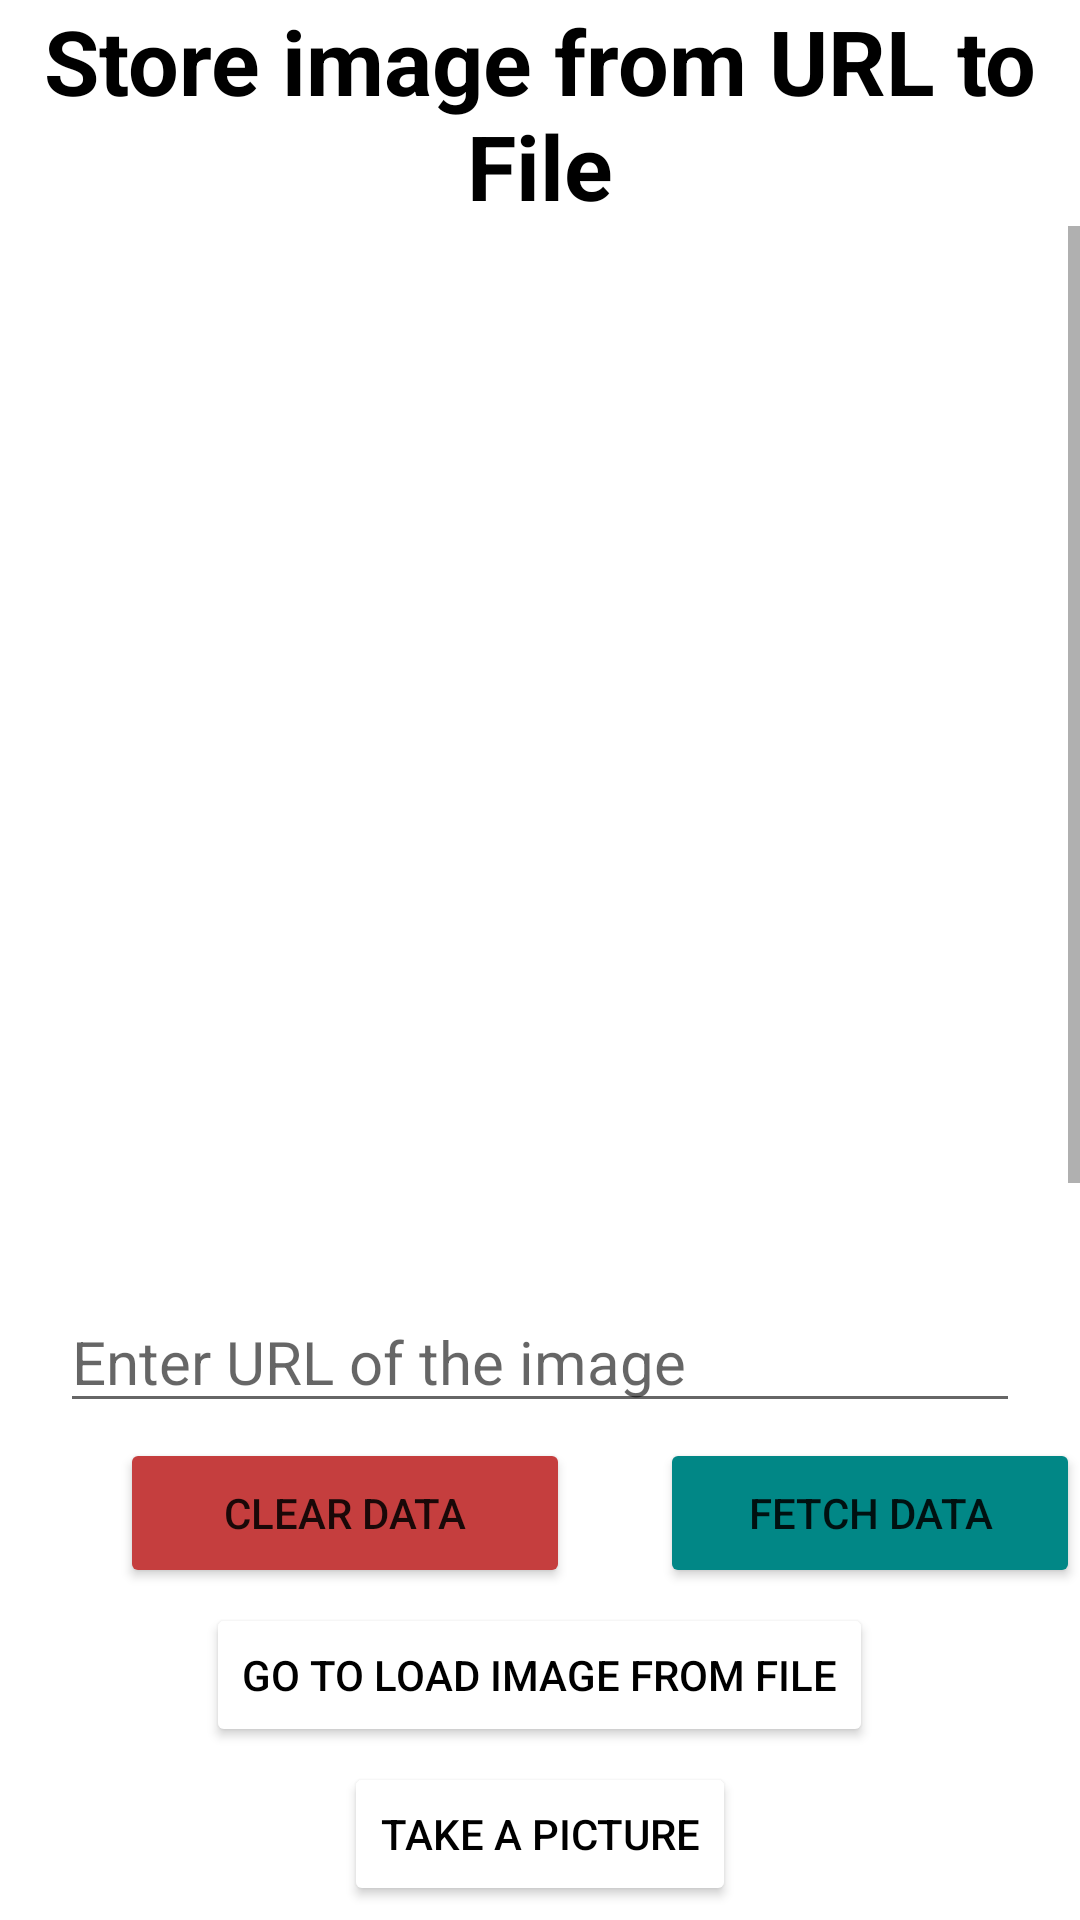

The Android layout XML behind this screen, and the referenced resources:
<!-- AndroidManifest.xml: application theme Theme.MyLogBook -->
<!-- res/layout/activity_main.xml -->
<?xml version="1.0" encoding="utf-8"?>
<RelativeLayout xmlns:android="http://schemas.android.com/apk/res/android"
    xmlns:app="http://schemas.android.com/apk/res-auto"
    xmlns:tools="http://schemas.android.com/tools"
    android:layout_width="match_parent"
    android:layout_height="match_parent"
    tools:context=".MainActivity">
    <RelativeLayout
        android:id="@+id/titleFrame"
        android:layout_width="match_parent"
        android:layout_height="wrap_content">
        <TextView
            android:id="@+id/title"
            android:layout_width="match_parent"
            android:layout_height="wrap_content"
            android:gravity="center"
            android:text="Store image from URL to File"
            android:textColor="@color/black"
            android:textSize="30sp"
            android:textStyle="bold" />
    </RelativeLayout>


    <ScrollView
        android:layout_width="match_parent"
        android:layout_height="1000dp"
        android:layout_below="@id/titleFrame">

        <RelativeLayout
            android:layout_width="match_parent"
            android:layout_height="1000dp">

            <ImageView
                android:id="@+id/img_import"
                android:layout_width="300dp"
                android:layout_height="300dp"
                android:layout_centerHorizontal="true"
                android:layout_marginTop="50dp" />

            <EditText
                android:id="@+id/url_edit"
                android:layout_width="match_parent"
                android:layout_height="wrap_content"
                android:textSize="20sp"
                android:layout_below="@id/img_import"
                android:layout_marginHorizontal="20dp"
                android:layout_marginTop="5dp"
                android:hint="Enter URL of the image" />

            <Button
                android:id="@+id/resset_button"
                android:layout_width="150dp"
                android:layout_height="50dp"
                android:layout_below="@id/url_edit"
                android:layout_marginLeft="40dp"
                android:layout_marginTop="5dp"
                android:backgroundTint="#C53E3E"
                android:text="Clear Data" />

            <Button
                android:id="@+id/add_button"
                android:layout_width="150dp"
                android:layout_height="50dp"
                android:layout_marginTop="5dp"
                android:layout_marginLeft="220dp"
                android:backgroundTint="@color/teal_700"
                android:layout_below="@id/url_edit"
                android:text="Fetch Data" />

            <Button
                android:id="@+id/gotoLoadActivity"
                android:layout_width="wrap_content"
                android:layout_height="wrap_content"
                android:layout_gravity="center"
                android:layout_below="@id/add_button"
                android:layout_centerInParent="true"
                android:layout_marginTop="5dp"
                android:backgroundTint="@color/white"
                android:textColor="@color/black"
                android:drawableRight="@drawable/ic_baseline_navigate_next_24"
                android:text="Go to Load Image from File"/>

            <Button
                android:id="@+id/gotoCameraActivity"
                android:layout_width="wrap_content"
                android:layout_height="wrap_content"
                android:layout_marginTop="5dp"
                android:layout_below="@id/gotoLoadActivity"
                android:layout_centerInParent="true"
                android:layout_gravity="center"
                android:backgroundTint="@color/white"
                android:textColor="@color/black"
                android:drawableRight="@drawable/ic_baseline_navigate_next_24"
                android:text="Take a picture"/>

        </RelativeLayout>

    </ScrollView>


</RelativeLayout>
<!-- resources referenced by this layout -->
<resources>
  <style name="Theme.MyLogBook" parent="Theme.MaterialComponents.DayNight.DarkActionBar">
          
          <item name="colorPrimary">@color/purple_500</item>
          <item name="colorPrimaryVariant">@color/purple_700</item>
          <item name="colorOnPrimary">@color/white</item>
          
          <item name="colorSecondary">@color/teal_200</item>
          <item name="colorSecondaryVariant">@color/teal_700</item>
          <item name="colorOnSecondary">@color/black</item>
          
          <item name="android:statusBarColor">?attr/colorPrimaryVariant</item>
          
      </style>
  <!-- not gathered from this repository: default colours our renderer supplied (Android Studio template values) -->
  <color name="purple_500">#FF6200EE</color>
  <color name="purple_700">#FF3700B3</color>
  <color name="teal_200">#FF03DAC5</color>
  <color name="teal_700">#FF018786</color>
  <color name="black">#FF000000</color>
  <color name="white">#FFFFFFFF</color>
</resources>
